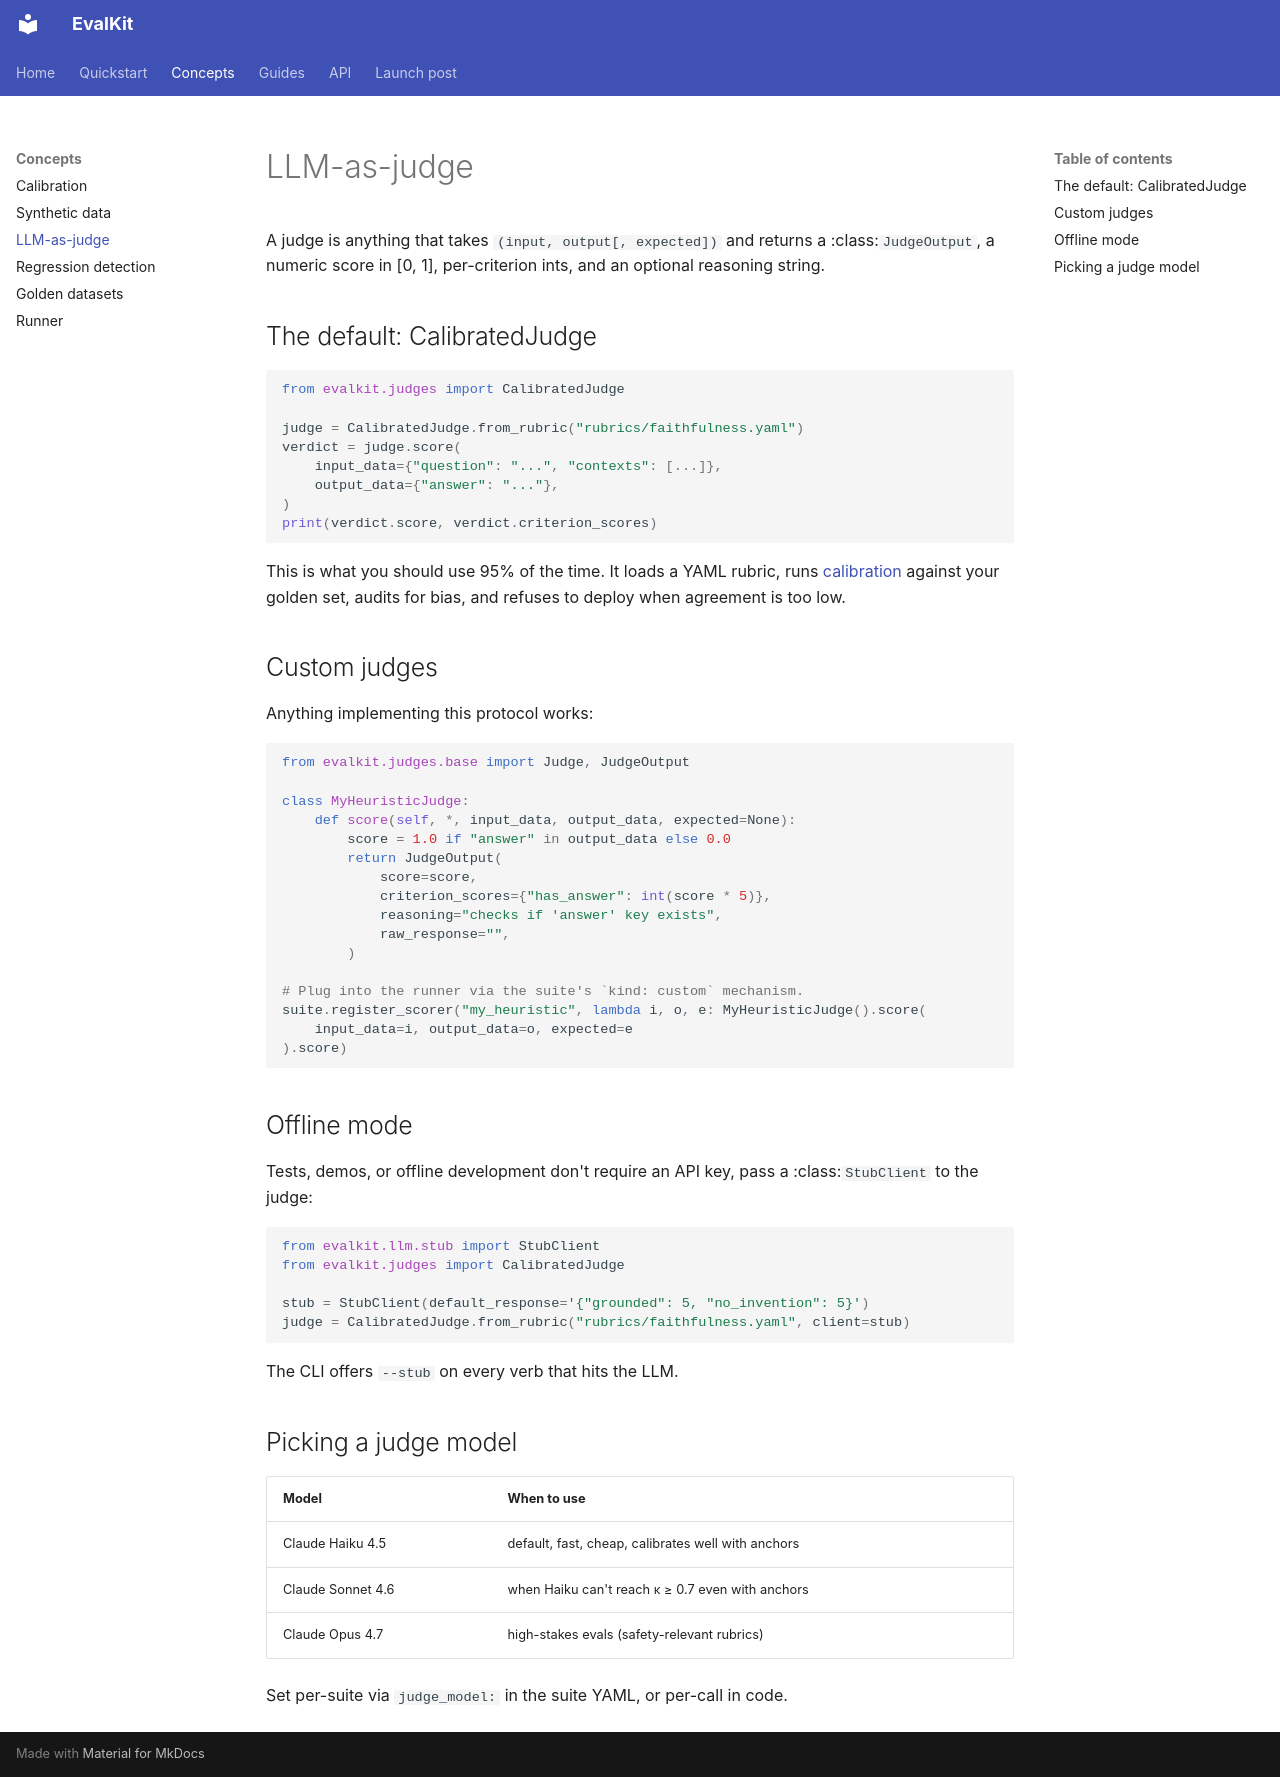

repository: AmirD10224/eval-kit · page: concepts/llm-as-judge/index.html · generator: mkdocs

# LLM-as-judge

A judge is anything that takes `(input, output[, expected])` and returns a
:class:`JudgeOutput`, a numeric score in [0, 1], per-criterion ints, and
an optional reasoning string.

## The default: CalibratedJudge

```python
from evalkit.judges import CalibratedJudge

judge = CalibratedJudge.from_rubric("rubrics/faithfulness.yaml")
verdict = judge.score(
    input_data={"question": "...", "contexts": [...]},
    output_data={"answer": "..."},
)
print(verdict.score, verdict.criterion_scores)
```

This is what you should use 95% of the time. It loads a YAML rubric, runs
[calibration](calibration.md) against your golden set, audits for bias, and
refuses to deploy when agreement is too low.

## Custom judges

Anything implementing this protocol works:

```python
from evalkit.judges.base import Judge, JudgeOutput

class MyHeuristicJudge:
    def score(self, *, input_data, output_data, expected=None):
        score = 1.0 if "answer" in output_data else 0.0
        return JudgeOutput(
            score=score,
            criterion_scores={"has_answer": int(score * 5)},
            reasoning="checks if 'answer' key exists",
            raw_response="",
        )

# Plug into the runner via the suite's `kind: custom` mechanism.
suite.register_scorer("my_heuristic", lambda i, o, e: MyHeuristicJudge().score(
    input_data=i, output_data=o, expected=e
).score)
```

## Offline mode

Tests, demos, or offline development don't require an API key, pass a
:class:`StubClient` to the judge:

```python
from evalkit.llm.stub import StubClient
from evalkit.judges import CalibratedJudge

stub = StubClient(default_response='{"grounded": 5, "no_invention": 5}')
judge = CalibratedJudge.from_rubric("rubrics/faithfulness.yaml", client=stub)
```

The CLI offers `--stub` on every verb that hits the LLM.

## Picking a judge model

| Model            | When to use                                         |
| ---------------- | --------------------------------------------------- |
| Claude Haiku 4.5 | default, fast, cheap, calibrates well with anchors |
| Claude Sonnet 4.6 | when Haiku can't reach κ ≥ 0.7 even with anchors   |
| Claude Opus 4.7  | high-stakes evals (safety-relevant rubrics)         |

Set per-suite via `judge_model:` in the suite YAML, or per-call in code.
